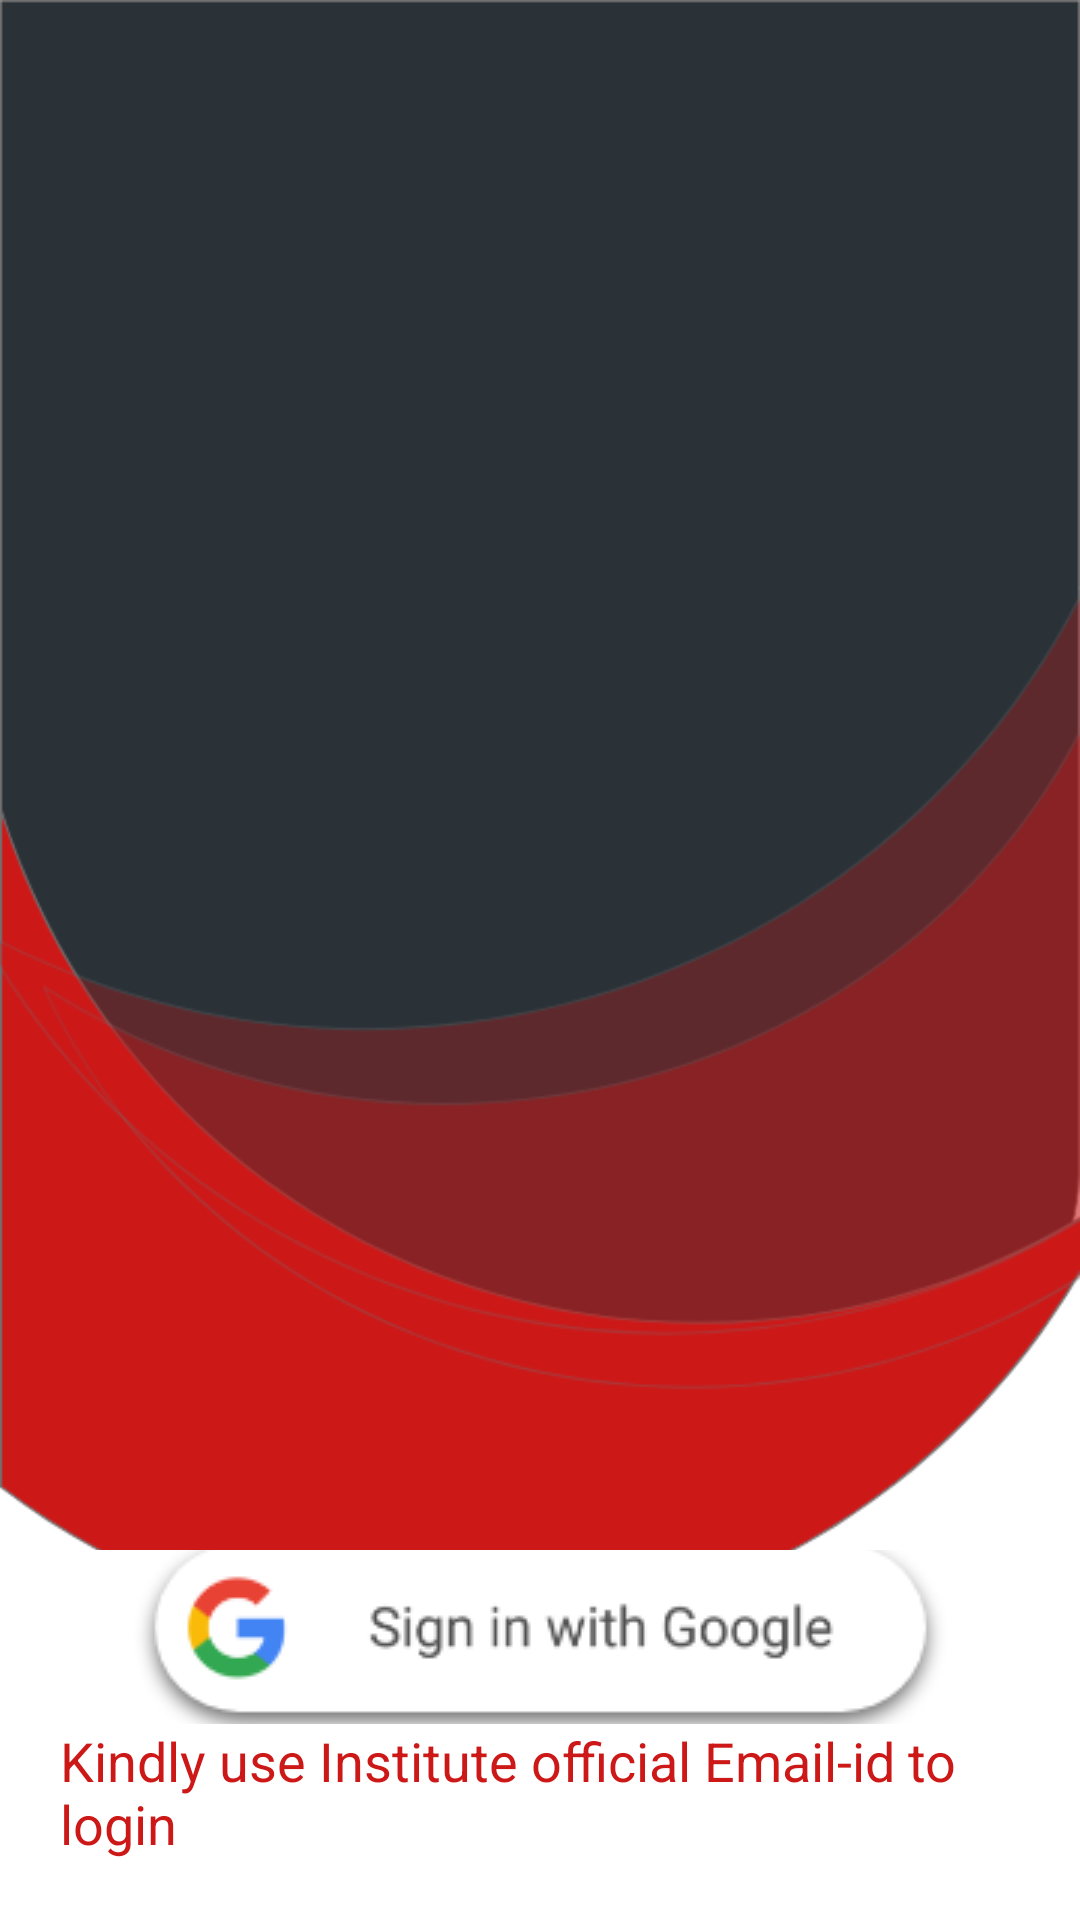

The Android layout XML behind this screen, and the referenced resources:
<!-- AndroidManifest.xml: application theme Theme.NITJClubHub -->
<!-- res/layout/activity_login.xml -->
<?xml version="1.0" encoding="utf-8"?>
<androidx.constraintlayout.widget.ConstraintLayout xmlns:android="http://schemas.android.com/apk/res/android"
    xmlns:app="http://schemas.android.com/apk/res-auto"
    xmlns:tools="http://schemas.android.com/tools"
    android:layout_width="match_parent"
    android:layout_height="match_parent"
    android:background="@drawable/applogin"
    android:padding="20dp"
    tools:context=".LoginActivity">

    <ImageView
        android:id="@+id/imageView2"
        android:layout_width="218dp"
        android:layout_height="193dp"
        app:layout_constraintBottom_toBottomOf="parent"
        app:layout_constraintEnd_toEndOf="parent"
        app:layout_constraintHorizontal_bias="0.497"
        app:layout_constraintStart_toStartOf="parent"
        app:layout_constraintTop_toTopOf="parent"
        app:layout_constraintVertical_bias="0.211"
        app:srcCompat="@drawable/nitj_logo" />

    <TextView
        android:id="@+id/textView2"
        android:layout_width="wrap_content"
        android:layout_height="wrap_content"
        android:text="Kindly use Institute official Email-id to login"
        android:textColor="@color/red"
        android:textSize="18sp"
        app:layout_constraintBottom_toBottomOf="parent"
        app:layout_constraintEnd_toEndOf="parent"
        app:layout_constraintHorizontal_bias="0.492"
        app:layout_constraintStart_toStartOf="parent" />

    <ImageButton
        android:id="@+id/button2"
        android:layout_width="306dp"
        android:layout_height="58dp"
        android:background="@color/white"
        app:layout_constraintBottom_toTopOf="@+id/textView2"
        app:layout_constraintEnd_toEndOf="parent"
        app:layout_constraintHorizontal_bias="0.495"
        app:layout_constraintStart_toStartOf="parent"
        app:layout_constraintTop_toBottomOf="@+id/imageView2"
        app:layout_constraintVertical_bias="1.0"
        app:srcCompat="@drawable/google_signin_btn"
        tools:ignore="SpeakableTextPresentCheck" />


</androidx.constraintlayout.widget.ConstraintLayout>
<!-- resources referenced by this layout -->
<resources>
  <color name="red">#cd1818</color>
  <color name="white">#FFFFFFFF</color>
  <!-- drawable applogin: png bitmap (drawable, 38987 bytes) -->
  <!-- drawable google_signin_btn: png bitmap (drawable, 8185 bytes) -->
  <style name="Theme.NITJClubHub" parent="Theme.MaterialComponents.DayNight.DarkActionBar">
          
          <item name="colorPrimary">@color/brown</item>
          <item name="colorPrimaryVariant">@color/brown</item>
          <item name="colorOnPrimary">@color/white</item>
          
          <item name="colorSecondary">@color/teal_200</item>
          <item name="colorSecondaryVariant">@color/teal_700</item>
          <item name="colorOnSecondary">@color/black</item>
          
          <item name="android:statusBarColor" tools:targetApi="l">?attr/colorPrimaryVariant</item>
          
      </style>
  <color name="brown">#500D06</color>
  <color name="teal_200">#FF03DAC5</color>
  <color name="teal_700">#FF018786</color>
  <color name="black">#FF000000</color>
</resources>
